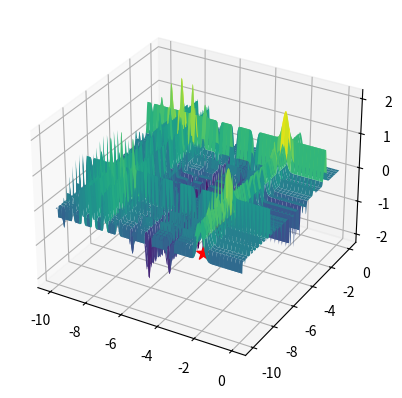
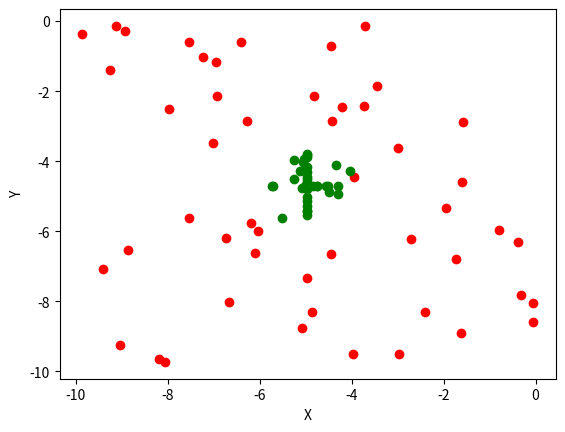

Generate these figures, in order, with matplotlib:
import numpy as np
import random
import matplotlib.pyplot as plt

x_min = -10
x_max = 0
y_min = -10
y_max = 0

# Función a optimizar
def michalewicz(X):
    resultado = 0
    for i in range(len(X)):
        resultado -= np.sin(X[i]) * np.sin(((i + 1) * X[i]**2) / np.pi)**(2 * 10) # m=10
    return resultado

class BFO:
    def __init__(self, bacteria, iterations, chemotaxis):
        # self.bacteria = np.random.uniform(low=[x_min, y_min], high=[x_max, y_max], size=(bacteria, 2))
        self.bacteria = [[np.random.uniform(x_min, x_max), random.uniform(y_min, y_max)] for i in range(bacteria)]
        self.iterations = iterations
        self.chemotaxis = chemotaxis
        self.movement = [],[],[],[]
        
        minimum = np.argmin([michalewicz([self.bacteria[i][0], self.bacteria[i][1]]) for i in range(len(self.bacteria))])
        self.best_global_solution = [self.bacteria[minimum][0], self.bacteria[minimum][1], michalewicz(self.bacteria[minimum])]
    
    def borders(self, bacterum):
        if (bacterum[0] > x_max):
            bacterum[0] = x_max
        elif (bacterum[0] < x_min):
            bacterum[0] = x_min

        if (bacterum[1] > y_max):
            bacterum[0] = y_max
        elif (bacterum[1] < y_min):
            bacterum[1] = y_min
    
    def start_pos(self):
        for bacterum in self.bacteria:
            self.movement[0].append(bacterum[0])
            self.movement[1].append(bacterum[1])
    
    def end_pos(self):
        for bacterum in self.bacteria:
            self.movement[2].append(bacterum[0])
            self.movement[3].append(bacterum[1])
    
    def results(self):
        print("<------------- Resultados ------------->")
        print(f"Mejores valores: x: {self.best_global_solution[0]} y: {self.best_global_solution[1]}")
        print(f"Mejor resultado: {self.best_global_solution[2]}")
        print("<-------------------------------------->")
    
    def run(self):
        self.start_pos()
        for iteration in range(self.iterations):
            for bacterum in self.bacteria:
            # Quimiotaxis
                minimum = np.argmin([michalewicz([self.bacteria[i][0], self.bacteria[i][1]]) for i in range(len(self.bacteria))])
                best_bacteria = self.bacteria[minimum]
                bacterum[0] += self.chemotaxis * (best_bacteria[0] - bacterum[0])
                bacterum[1] += self.chemotaxis * (best_bacteria[1] - bacterum[1])
        
            # Reproducción
                # Nueva bacteria
                aux = self.bacteria.copy()
                aux.pop(minimum)
                second_minimum = np.argmin([michalewicz([aux[i][0], aux[i][1]]) for i in range(len(aux))])
                
                if (second_minimum > minimum):
                    second_minimum += 1
                
                new_bacteria = [(self.bacteria[minimum][0] + self.bacteria[second_minimum][0])/2, (self.bacteria[minimum][1] + self.bacteria[second_minimum][1])/2]
                self.bacteria.append(new_bacteria)
                
                # Eliminar bacteria
                maximum = np.argmax([michalewicz([self.bacteria[i][0], self.bacteria[i][1]]) for i in range(len(self.bacteria))])
                self.bacteria.pop(maximum)
                
            # Mutación
            for bacterum in self.bacteria:
                for i in range(len(bacterum)):
                    if random.random() < self.chemotaxis:
                        bacterum[i] += np.random.uniform(-1,1)
                
                # Limites de busqueda
                self.borders(bacterum)

        minimum = np.argmin([michalewicz([self.bacteria[i][0], self.bacteria[i][1]]) for i in range(len(self.bacteria))])
        self.best_global_solution = [self.bacteria[minimum][0], self.bacteria[minimum][1], michalewicz(self.bacteria[minimum])]
        self.end_pos()
        
optimization = BFO(50, 100, 0.5) # BFO(bacterias, iteraciones)
optimization.run()
optimization.results()

# Función
valX = np.linspace(x_min, x_max, 500)
valY = np.linspace(y_min, y_max, 500)
X, Y = np.meshgrid(valX, valY)
Z = michalewicz([X, Y])
fig, ax = plt.subplots(subplot_kw={"projection":"3d"})
ax.plot_surface(X, Y, Z, cmap="viridis")
ax.scatter(optimization.best_global_solution[0], optimization.best_global_solution[1], optimization.best_global_solution[2], marker='*', color='red', s=100)

fig = plt.figure()
plt.scatter(optimization.movement[0], optimization.movement[1], color='red')
plt.scatter(optimization.movement[2], optimization.movement[3], color='green')
plt.xlabel("X")
plt.ylabel("Y")

plt.show()